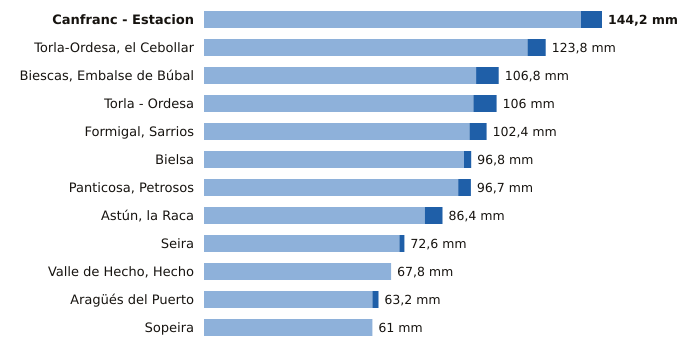

Data behind this chart, as committed beside it:
estacion, provincia, indicativo, mm_6_dias_anteriores, mm_hoy, mm_7_dias, horas_de_hoy
Canfranc - Estacion, Huesca, 9198X, 136.6, 7.6, 144.2, 9
Torla-Ordesa, el Cebollar, Huesca, 9814I, 117.2, 6.6, 123.8, 9
Biescas, Embalse de Búbal, Huesca, 9453X, 98.6, 8.2, 106.8, 9
Torla - Ordesa, Huesca, 9814X, 97.6, 8.4, 106.0, 9
Formigal, Sarrios, Huesca, 9445L, 96.2, 6.2, 102.4, 9
Bielsa, Huesca, 9784P, 94.2, 2.6, 96.8, 9
Panticosa, Petrosos, Huesca, 9451F, 92.1, 4.6, 96.7, 9
Astún, la Raca, Huesca, 9195C, 80.0, 6.4, 86.4, 9
Seira, Huesca, 9843A, 70.8, 1.8, 72.6, 9
Valle de Hecho, Hecho, Huesca, 9207, 67.8, 0.0, 67.8, 9
Aragüés del Puerto, Huesca, 9208E, 61.0, 2.2, 63.2, 9
Sopeira, Huesca, 9751, 61.0, 0.0, 61.0, 9
